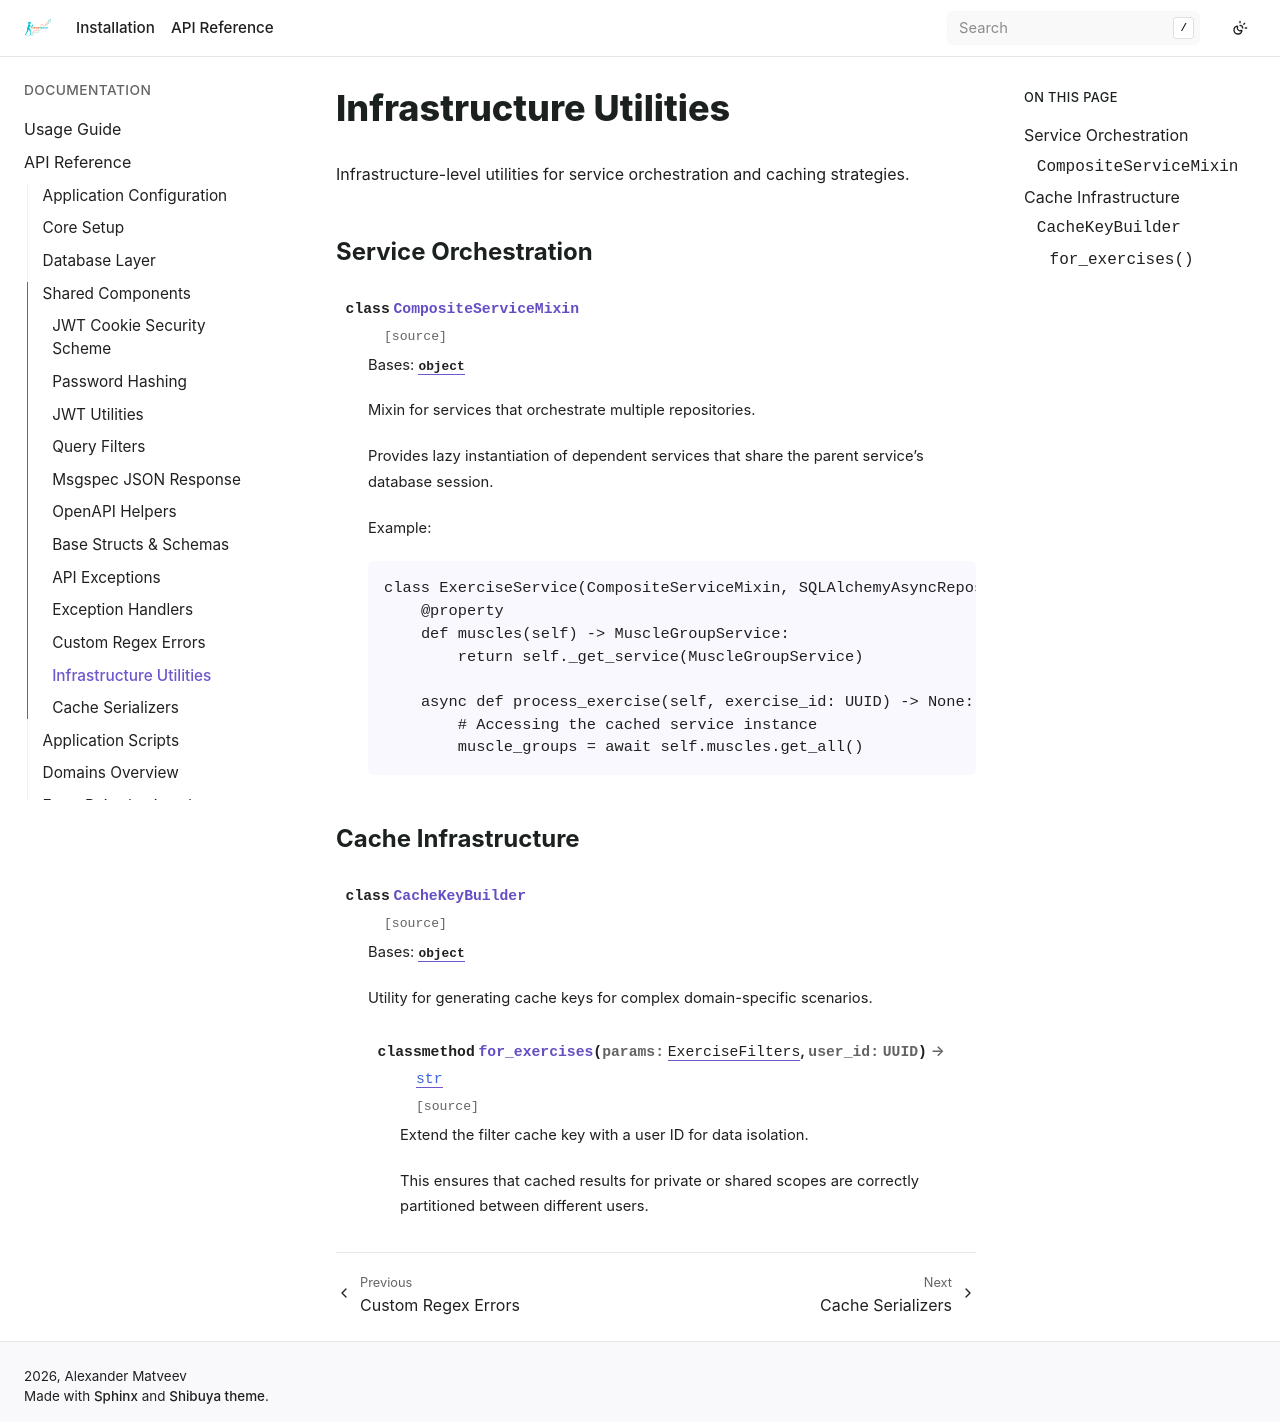

repository: bizoxe/iron-track · page: api/lib/deps.html · generator: sphinx

Infrastructure Utilities
========================

Infrastructure-level utilities for service orchestration and caching strategies.

Service Orchestration
---------------------

.. autoclass:: app.lib.deps.CompositeServiceMixin
    :members:

Cache Infrastructure
--------------------

.. autoclass:: app.lib.deps.CacheKeyBuilder
    :members:
